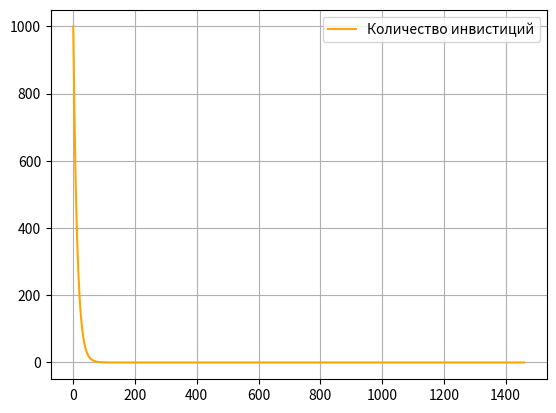

Reproduce this figure in Python.
print('--------------------------------Zadanie_2-------------------------------')
print('Решение задачи про инвистиции в предприятие')

#Подключение необходимых для программы библиотек
import numpy as np
from scipy.integrate import odeint
import matplotlib.pyplot as plt
#import matplotlib.animation as anim

#Пределы изменения переменной величины
t = np.linspace(0,1460,365)  #дни

def Inf_func(I,t):
    dIdt = - I * k
    return dIdt

#Определение начальных условий и параметров
I_0 = 1000                   #единиц
k_p = 0.08                   #коофициент

#Решение дифференциального уравнения функцией odeint
k = k_p
solve_i = odeint(Inf_func, I_0, t)

#Построение решения в виде графика функции
plt.plot(t, solve_i[:,0], color='orange', label='Количество инвистиций')

plt.legend()
plt.grid()
plt.show()